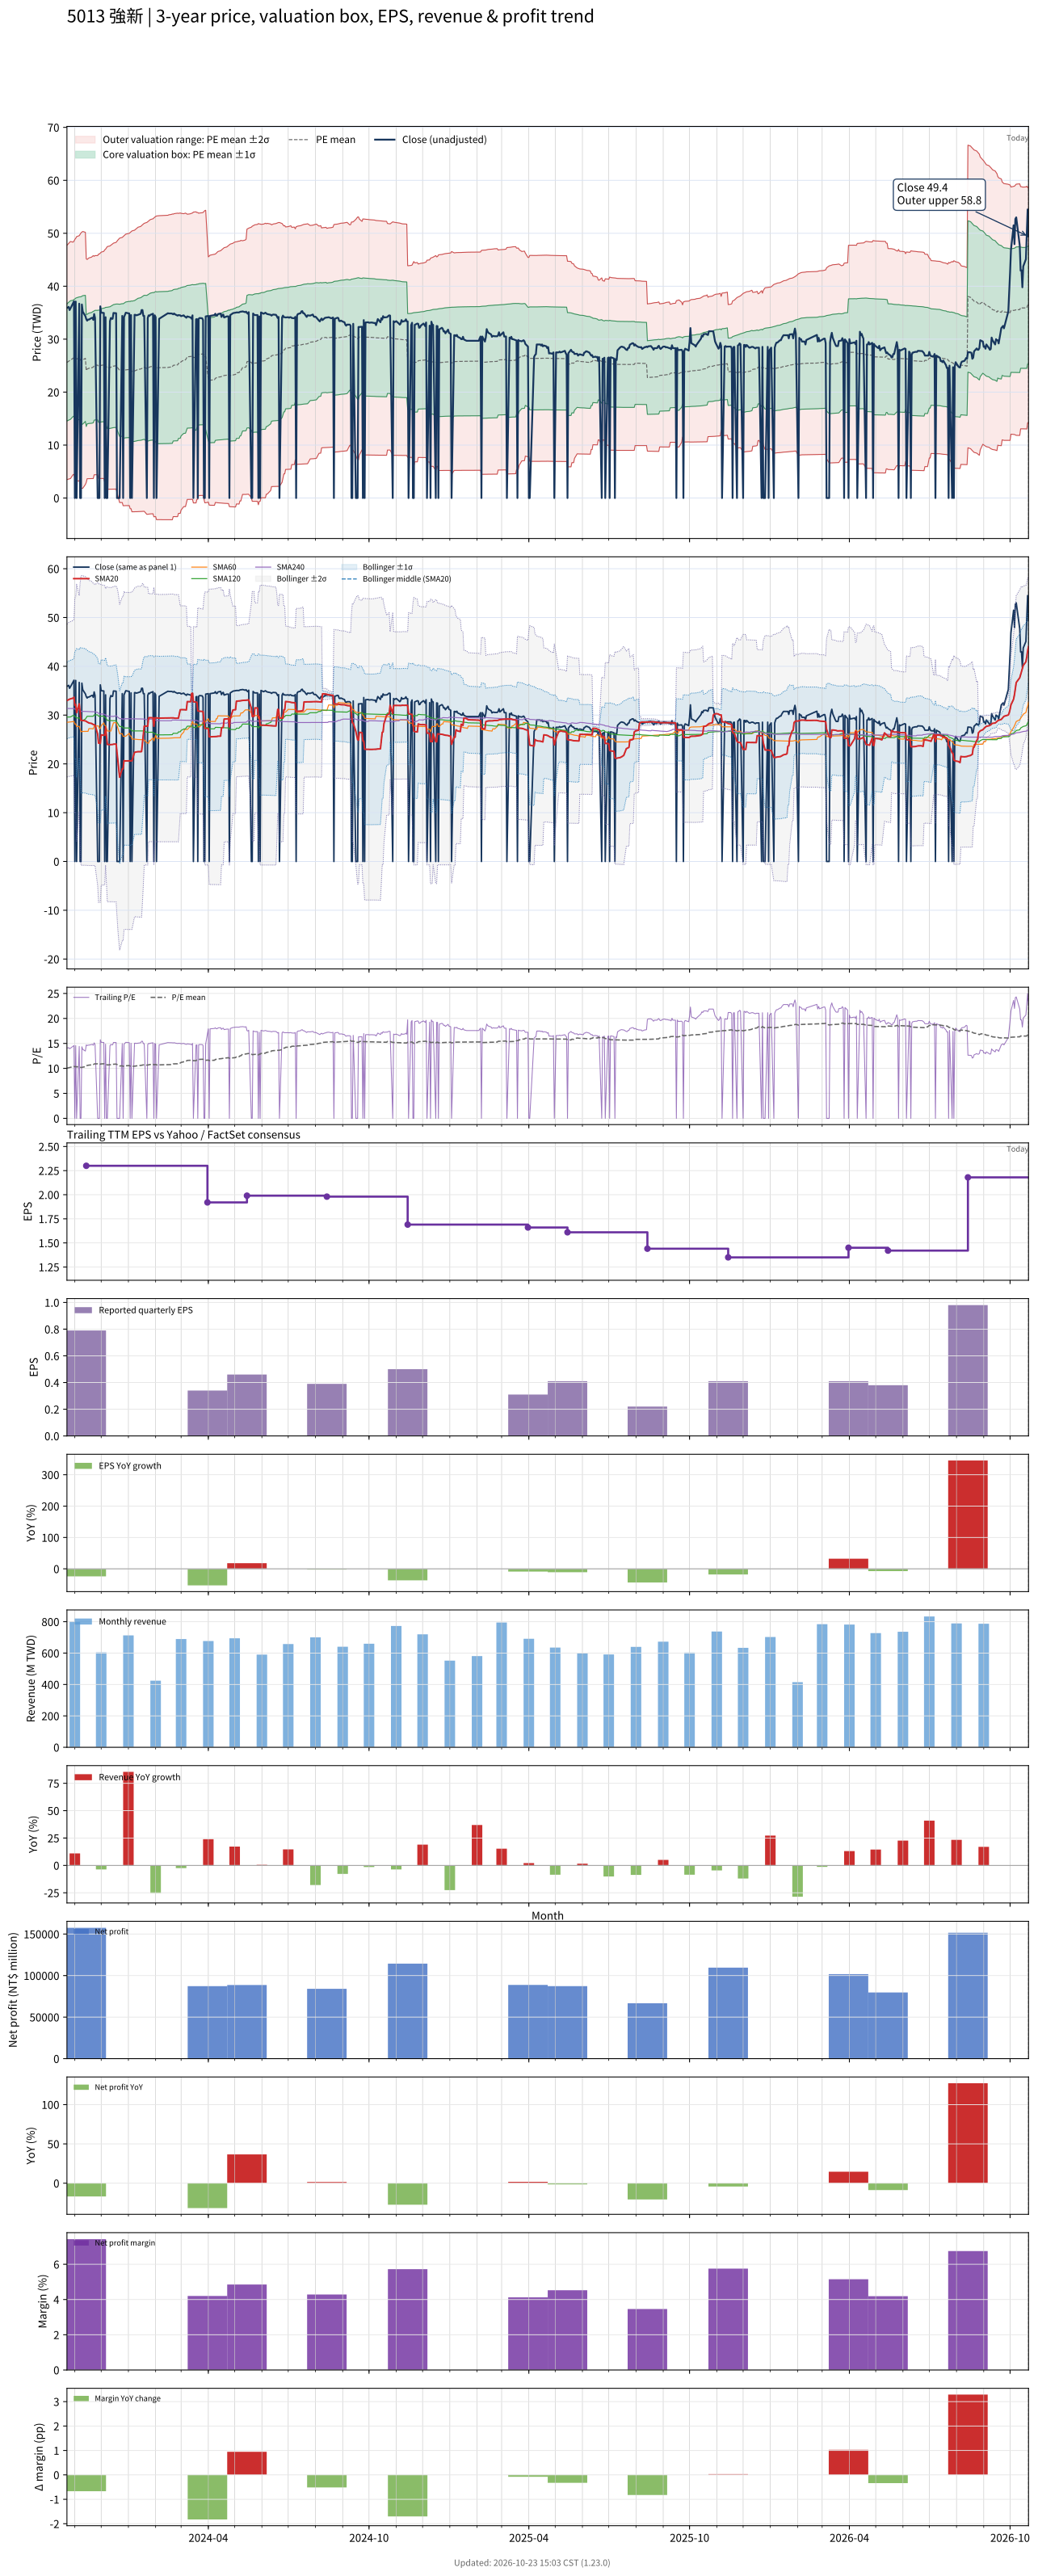

Source data for this figure (header and first rows):
# chart-version: skill-stock-dynamic-val…
date, close, available_date, period_end, eps, ttm_eps, pe, pe_mean, pe_std, price_m2, price_m1, price_mean, price_p1, price_p2, forward_eps, forward_pe, forward_pe_mean, forward_pe_std, forward_price_m2, forward_price_m1, forward_price_mean, forward_price_p1, forward_price_p2, sma20
2023-10-23, 35.95, 2023-08-14, 2023-06-30, 0.4, 2.55, 14.1, 10.04, 4.338, 3.48, 14.54, 25.61, 36.67, 47.73, , , , , , , , , , 32.98
2023-10-24, 35.95, 2023-08-14, 2023-06-30, 0.4, 2.55, 14.1, 10.09, 4.352, 3.523, 14.62, 25.72, 36.82, 47.92, , , , , , , , , , 33.09
2023-10-25, 36.1, 2023-08-14, 2023-06-30, 0.4, 2.55, 14.16, 10.13, 4.367, 3.565, 14.7, 25.83, 36.97, 48.1, , , , , , , , , , 33.21
2023-10-26, 35.5, 2023-08-14, 2023-06-30, 0.4, 2.55, 13.92, 10.18, 4.378, 3.619, 14.78, 25.95, 37.11, 48.27, , , , , , , , , , 33.26
2023-10-27, 35.8, 2023-08-14, 2023-06-30, 0.4, 2.55, 14.04, 10.22, 4.39, 3.674, 14.87, 26.06, 37.26, 48.45, , , , , , , , , , 33.33
2023-10-30, 36.8, 2023-08-14, 2023-06-30, 0.4, 2.55, 14.43, 10.34, 4.304, 4.416, 15.39, 26.37, 37.34, 48.32, , , , , , , , , , 33.48
2023-10-31, 37.15, 2023-08-14, 2023-06-30, 0.4, 2.55, 14.57, 10.39, 4.318, 4.471, 15.48, 26.5, 37.51, 48.52, , , , , , , , , , 33.67
2023-11-01, 0.000000, 2023-08-14, 2023-06-30, 0.4, 2.55, 0.000000, 10.32, 4.418, 3.788, 15.05, 26.32, 37.58, 48.85, , , , , , , , , , 32
2023-11-02, 37.1, 2023-08-14, 2023-06-30, 0.4, 2.55, 14.55, 10.37, 4.431, 3.853, 15.15, 26.45, 37.75, 49.05, , , , , , , , , , 32.19
2023-11-03, 0.000000, 2023-08-14, 2023-06-30, 0.4, 2.55, 0.000000, 10.3, 4.527, 3.185, 14.73, 26.27, 37.82, 49.36, , , , , , , , , , 30.49
2023-11-06, 36.7, 2023-08-14, 2023-06-30, 0.4, 2.55, 14.39, 10.35, 4.538, 3.258, 14.83, 26.4, 37.98, 49.55, , , , , , , , , , 32.33
2023-11-07, 0.000000, 2023-08-14, 2023-06-30, 0.4, 2.55, 0.000000, 10.27, 4.636, 2.536, 14.36, 26.18, 38, 49.82, , , , , , , , , , 30.64
2023-11-08, 0.000000, 2023-08-14, 2023-06-30, 0.4, 2.55, 0.000000, 10.18, 4.729, 1.83, 13.89, 25.95, 38.01, 50.07, , , , , , , , , , 28.89
2023-11-09, 36.55, 2023-08-14, 2023-06-30, 0.4, 2.55, 14.33, 10.21, 4.744, 1.829, 13.93, 26.02, 38.12, 50.22, , , , , , , , , , 28.92
2023-11-10, 35.2, 2023-08-14, 2023-06-30, 0.4, 2.55, 13.8, 10.23, 4.755, 1.836, 13.96, 26.09, 38.21, 50.34, , , , , , , , , , 28.89
2023-11-13, 34.35, 2023-08-14, 2023-06-30, 0.4, 2.55, 13.47, 10.34, 4.67, 2.558, 14.47, 26.37, 38.28, 50.19, , , , , , , , , , 28.82
2023-11-14, 33.8, 2023-11-14, 2023-09-30, 0.79, 2.3, 14.7, 10.47, 4.588, 2.964, 13.52, 24.07, 34.62, 45.18, , , , , , , , , , 28.72
2023-11-15, 33.5, 2023-11-14, 2023-09-30, 0.79, 2.3, 14.57, 10.59, 4.501, 3.645, 14, 24.35, 34.7, 45.05, , , , , , , , , , 28.6
2023-11-16, 33.7, 2023-11-14, 2023-09-30, 0.79, 2.3, 14.65, 10.62, 4.516, 3.651, 14.04, 24.43, 34.81, 45.2, , , , , , , , , , 28.5
2023-11-17, 33.7, 2023-11-14, 2023-09-30, 0.79, 2.3, 14.65, 10.65, 4.531, 3.659, 14.08, 24.5, 34.92, 45.35, , , , , , , , , , 28.39
2023-11-20, 34, 2023-11-14, 2023-09-30, 0.79, 2.3, 14.78, 10.69, 4.547, 3.664, 14.12, 24.58, 35.04, 45.49, , , , , , , , , , 28.3
2023-11-21, 34.05, 2023-11-14, 2023-09-30, 0.79, 2.3, 14.8, 10.72, 4.562, 3.67, 14.16, 24.66, 35.15, 45.64, , , , , , , , , , 28.2
2023-11-22, 33.65, 2023-11-14, 2023-09-30, 0.79, 2.3, 14.63, 10.75, 4.576, 3.679, 14.2, 24.73, 35.25, 45.78, , , , , , , , , , 28.08
2023-11-23, 34.75, 2023-11-14, 2023-09-30, 0.79, 2.3, 15.11, 10.88, 4.485, 4.389, 14.7, 25.02, 35.33, 45.65, , , , , , , , , , 28.04
2023-11-24, 34, 2023-11-14, 2023-09-30, 0.79, 2.3, 14.78, 10.91, 4.499, 4.396, 14.74, 25.09, 35.44, 45.79, , , , , , , , , , 27.95
2023-11-27, 0.000000, 2023-11-14, 2023-09-30, 0.79, 2.3, 0.000000, 10.91, 4.499, 4.396, 14.74, 25.09, 35.44, 45.79, , , , , , , , , , 26.11
2023-11-28, 0.000000, 2023-11-14, 2023-09-30, 0.79, 2.3, 0.000000, 10.82, 4.608, 3.687, 14.29, 24.88, 35.48, 46.08, , , , , , , , , , 24.25
2023-11-29, 0.000000, 2023-11-14, 2023-09-30, 0.79, 2.3, 0.000000, 10.82, 4.608, 3.687, 14.29, 24.88, 35.48, 46.08, , , , , , , , , , 24.25
2023-11-30, 36.2, 2023-11-14, 2023-09-30, 0.79, 2.3, 15.74, 10.86, 4.63, 3.679, 14.33, 24.98, 35.62, 46.27, , , , , , , , , , 24.21
2023-12-01, 35, 2023-11-14, 2023-09-30, 0.79, 2.3, 15.22, 10.89, 4.647, 3.682, 14.37, 25.06, 35.74, 46.43, , , , , , , , , , 25.96
2023-12-04, 34.95, 2023-11-14, 2023-09-30, 0.79, 2.3, 15.2, 10.93, 4.663, 3.689, 14.41, 25.14, 35.87, 46.59, , , , , , , , , , 25.87
2023-12-05, 0.000000, 2023-11-14, 2023-09-30, 0.79, 2.3, 0.000000, 10.84, 4.769, 2.995, 13.96, 24.93, 35.9, 46.87, , , , , , , , , , 25.87
2023-12-06, 34.15, 2023-11-14, 2023-09-30, 0.79, 2.3, 14.85, 10.87, 4.783, 3.002, 14, 25, 36, 47, , , , , , , , , , 27.58
2023-12-07, 0.000000, 2023-11-14, 2023-09-30, 0.79, 2.3, 0.000000, 10.78, 4.885, 2.319, 13.55, 24.79, 36.02, 47.26, , , , , , , , , , 25.75
2023-12-08, 0.000000, 2023-11-14, 2023-09-30, 0.79, 2.3, 0.000000, 10.68, 4.982, 1.652, 13.11, 24.57, 36.03, 47.49, , , , , , , , , , 23.99
2023-12-11, 33.4, 2023-11-14, 2023-09-30, 0.79, 2.3, 14.52, 10.71, 4.994, 1.66, 13.15, 24.63, 36.12, 47.61, , , , , , , , , , 23.94
2023-12-12, 34, 2023-11-14, 2023-09-30, 0.79, 2.3, 14.78, 10.74, 5.008, 1.664, 13.18, 24.7, 36.22, 47.74, , , , , , , , , , 23.95
2023-12-13, 33.85, 2023-11-14, 2023-09-30, 0.79, 2.3, 14.72, 10.77, 5.021, 1.67, 13.22, 24.77, 36.31, 47.86, , , , , , , , , , 23.97
2023-12-14, 33.85, 2023-11-14, 2023-09-30, 0.79, 2.3, 14.72, 10.8, 5.034, 1.677, 13.25, 24.83, 36.41, 47.99, , , , , , , , , , 23.98
2023-12-15, 34.95, 2023-11-14, 2023-09-30, 0.79, 2.3, 15.2, 10.83, 5.049, 1.681, 13.29, 24.91, 36.52, 48.14, , , , , , , , , , 24.04
2023-12-18, 34.9, 2023-11-14, 2023-09-30, 0.79, 2.3, 15.17, 10.86, 5.065, 1.687, 13.34, 24.99, 36.63, 48.28, , , , , , , , , , 24.09
2023-12-19, 0.000000, 2023-11-14, 2023-09-30, 0.79, 2.3, 0.000000, 10.77, 5.161, 1.028, 12.9, 24.77, 36.64, 48.51, , , , , , , , , , 22.38
2023-12-20, 0.000000, 2023-11-14, 2023-09-30, 0.79, 2.3, 0.000000, 10.67, 5.253, 0.3855, 12.47, 24.55, 36.63, 48.72, , , , , , , , , , 20.7
2023-12-21, 0.000000, 2023-11-14, 2023-09-30, 0.79, 2.3, 0.000000, 10.58, 5.342, -0.2446, 12.04, 24.33, 36.62, 48.9, , , , , , , , , , 18.96
2023-12-22, 0.000000, 2023-11-14, 2023-09-30, 0.79, 2.3, 0.000000, 10.48, 5.428, -0.8578, 11.63, 24.11, 36.6, 49.08, , , , , , , , , , 17.26
2023-12-25, 34.4, 2023-11-14, 2023-09-30, 0.79, 2.3, 14.96, 10.51, 5.443, -0.8549, 11.66, 24.18, 36.7, 49.22, , , , , , , , , , 18.98
2023-12-26, 0.000000, 2023-11-14, 2023-09-30, 0.79, 2.3, 0.000000, 10.42, 5.527, -1.453, 11.26, 23.97, 36.68, 49.39, , , , , , , , , , 18.98
2023-12-27, 34.15, 2023-11-14, 2023-09-30, 0.79, 2.3, 14.85, 10.45, 5.541, -1.446, 11.3, 24.04, 36.79, 49.53, , , , , , , , , , 20.69
2023-12-28, 34.6, 2023-11-14, 2023-09-30, 0.79, 2.3, 15.04, 10.49, 5.557, -1.441, 11.34, 24.12, 36.9, 49.68, , , , , , , , , , 20.61
2023-12-29, 35, 2023-11-14, 2023-09-30, 0.79, 2.3, 15.22, 10.52, 5.573, -1.436, 11.38, 24.2, 37.02, 49.84, , , , , , , , , , 20.61
2024-01-02, 34.85, 2023-11-14, 2023-09-30, 0.79, 2.3, 15.15, 10.56, 5.589, -1.429, 11.43, 24.28, 37.14, 49.99, , , , , , , , , , 20.61
2024-01-03, 0.000000, 2023-11-14, 2023-09-30, 0.79, 2.3, 0.000000, 10.46, 5.671, -2.024, 11.02, 24.06, 37.11, 50.15, , , , , , , , , , 20.61
2024-01-04, 34.55, 2023-11-14, 2023-09-30, 0.79, 2.3, 15.02, 10.49, 5.686, -2.019, 11.06, 24.14, 37.21, 50.29, , , , , , , , , , 20.62
2024-01-05, 0.000000, 2023-11-14, 2023-09-30, 0.79, 2.3, 0.000000, 10.4, 5.765, -2.603, 10.66, 23.92, 37.18, 50.44, , , , , , , , , , 20.62
2024-01-08, 34.6, 2023-11-14, 2023-09-30, 0.79, 2.3, 15.04, 10.43, 5.781, -2.599, 10.7, 23.99, 37.29, 50.58, , , , , , , , , , 22.36
2024-01-09, 34.6, 2023-11-14, 2023-09-30, 0.79, 2.3, 15.04, 10.46, 5.796, -2.594, 10.74, 24.07, 37.39, 50.72, , , , , , , , , , 22.41
2024-01-10, 34.5, 2023-11-14, 2023-09-30, 0.79, 2.3, 15, 10.49, 5.81, -2.588, 10.77, 24.14, 37.5, 50.86, , , , , , , , , , 22.44
2024-01-11, 34.55, 2023-11-14, 2023-09-30, 0.79, 2.3, 15.02, 10.53, 5.824, -2.58, 10.82, 24.21, 37.61, 51, , , , , , , , , , 22.48
2024-01-12, 34.6, 2023-11-14, 2023-09-30, 0.79, 2.3, 15.04, 10.56, 5.839, -2.571, 10.86, 24.29, 37.72, 51.15, , , , , , , , , , 22.51
... 670 more rows
